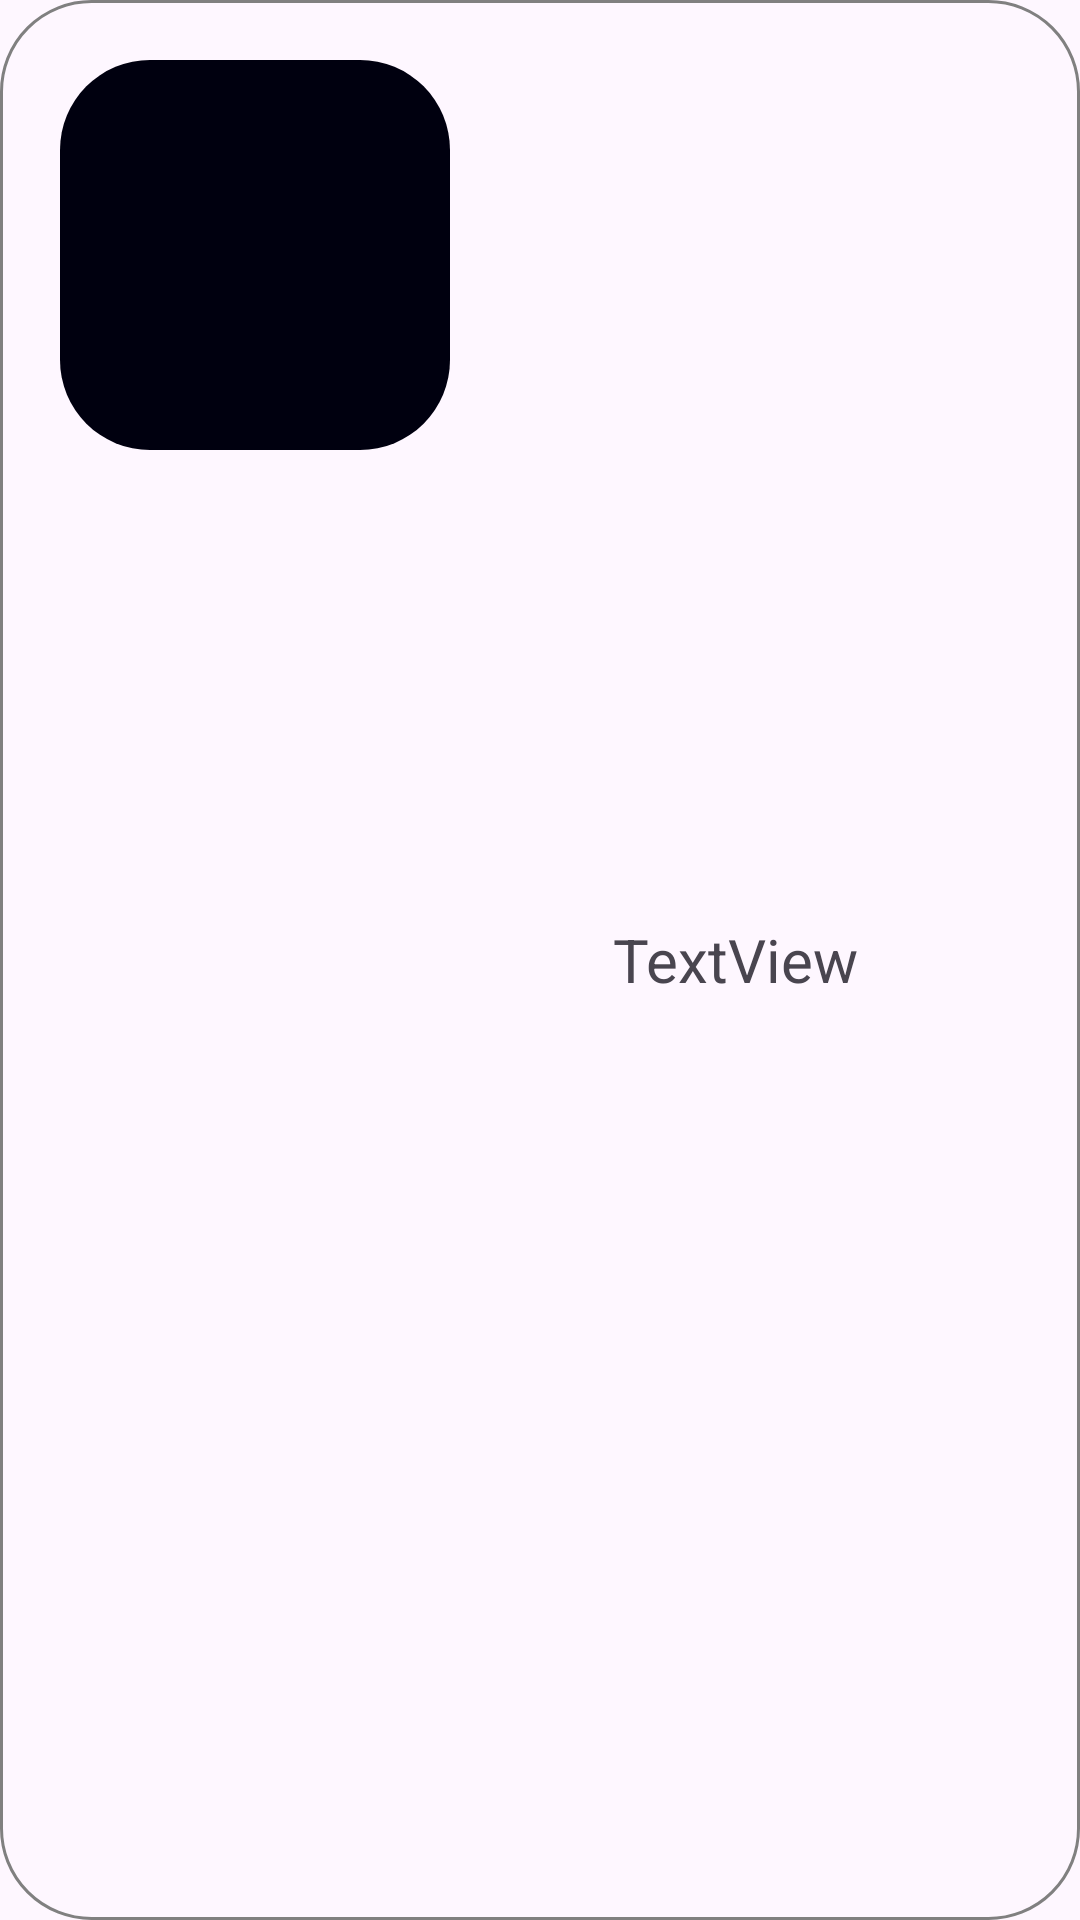

The Android layout XML behind this screen, and the referenced resources:
<!-- AndroidManifest.xml: application theme Theme.MyDelApp -->
<!-- res/layout/restaurant_list_item.xml -->
<?xml version="1.0" encoding="utf-8"?>
<LinearLayout xmlns:android="http://schemas.android.com/apk/res/android"
    xmlns:app="http://schemas.android.com/apk/res-auto"
    xmlns:tools="http://schemas.android.com/tools"
    android:id="@+id/restaurantLayout"
    android:layout_width="match_parent"
    android:layout_height="wrap_content"
    android:layout_margin="10dp"
    android:background="@drawable/round_shape_white"
    android:padding="20dp">

    <ImageView
        android:id="@+id/restaurantImage"
        android:layout_width="130dp"
        android:layout_height="130dp"
        android:layout_weight="0"
        android:background="@drawable/round_shape"
        android:scaleType="fitXY"
        tools:srcCompat="@tools:sample/avatars" />

    <TextView
        android:id="@+id/restaurantNameLabel"
        android:layout_width="match_parent"
        android:layout_height="wrap_content"
        android:layout_gravity="center"
        android:layout_weight="1"
        android:gravity="center"
        android:text="TextView"
        android:textSize="20sp" />
</LinearLayout>
<!-- resources referenced by this layout -->
<resources>
  <!-- drawable round_shape (drawable) -->
  <?xml version="1.0" encoding="utf-8"?>
  <shape xmlns:android="http://schemas.android.com/apk/res/android">
      <solid android:color="#00000F" /> 
      <corners android:radius="30dp" />  
  </shape>
  <!-- drawable round_shape_white (drawable) -->
  <?xml version="1.0" encoding="utf-8"?>
  <shape xmlns:android="http://schemas.android.com/apk/res/android">
      <solid android:color="?attr/backgroundColor" /> 
      <corners android:radius="30dp" />  
      
      <stroke
          android:width="1dp"
          android:color="#808080" />
  </shape>
  <style name="Theme.MyDelApp" parent="Base.Theme.MyDelApp" />
  <style name="Base.Theme.MyDelApp" parent="Theme.Material3.DayNight.NoActionBar">
          
          
      </style>
</resources>
